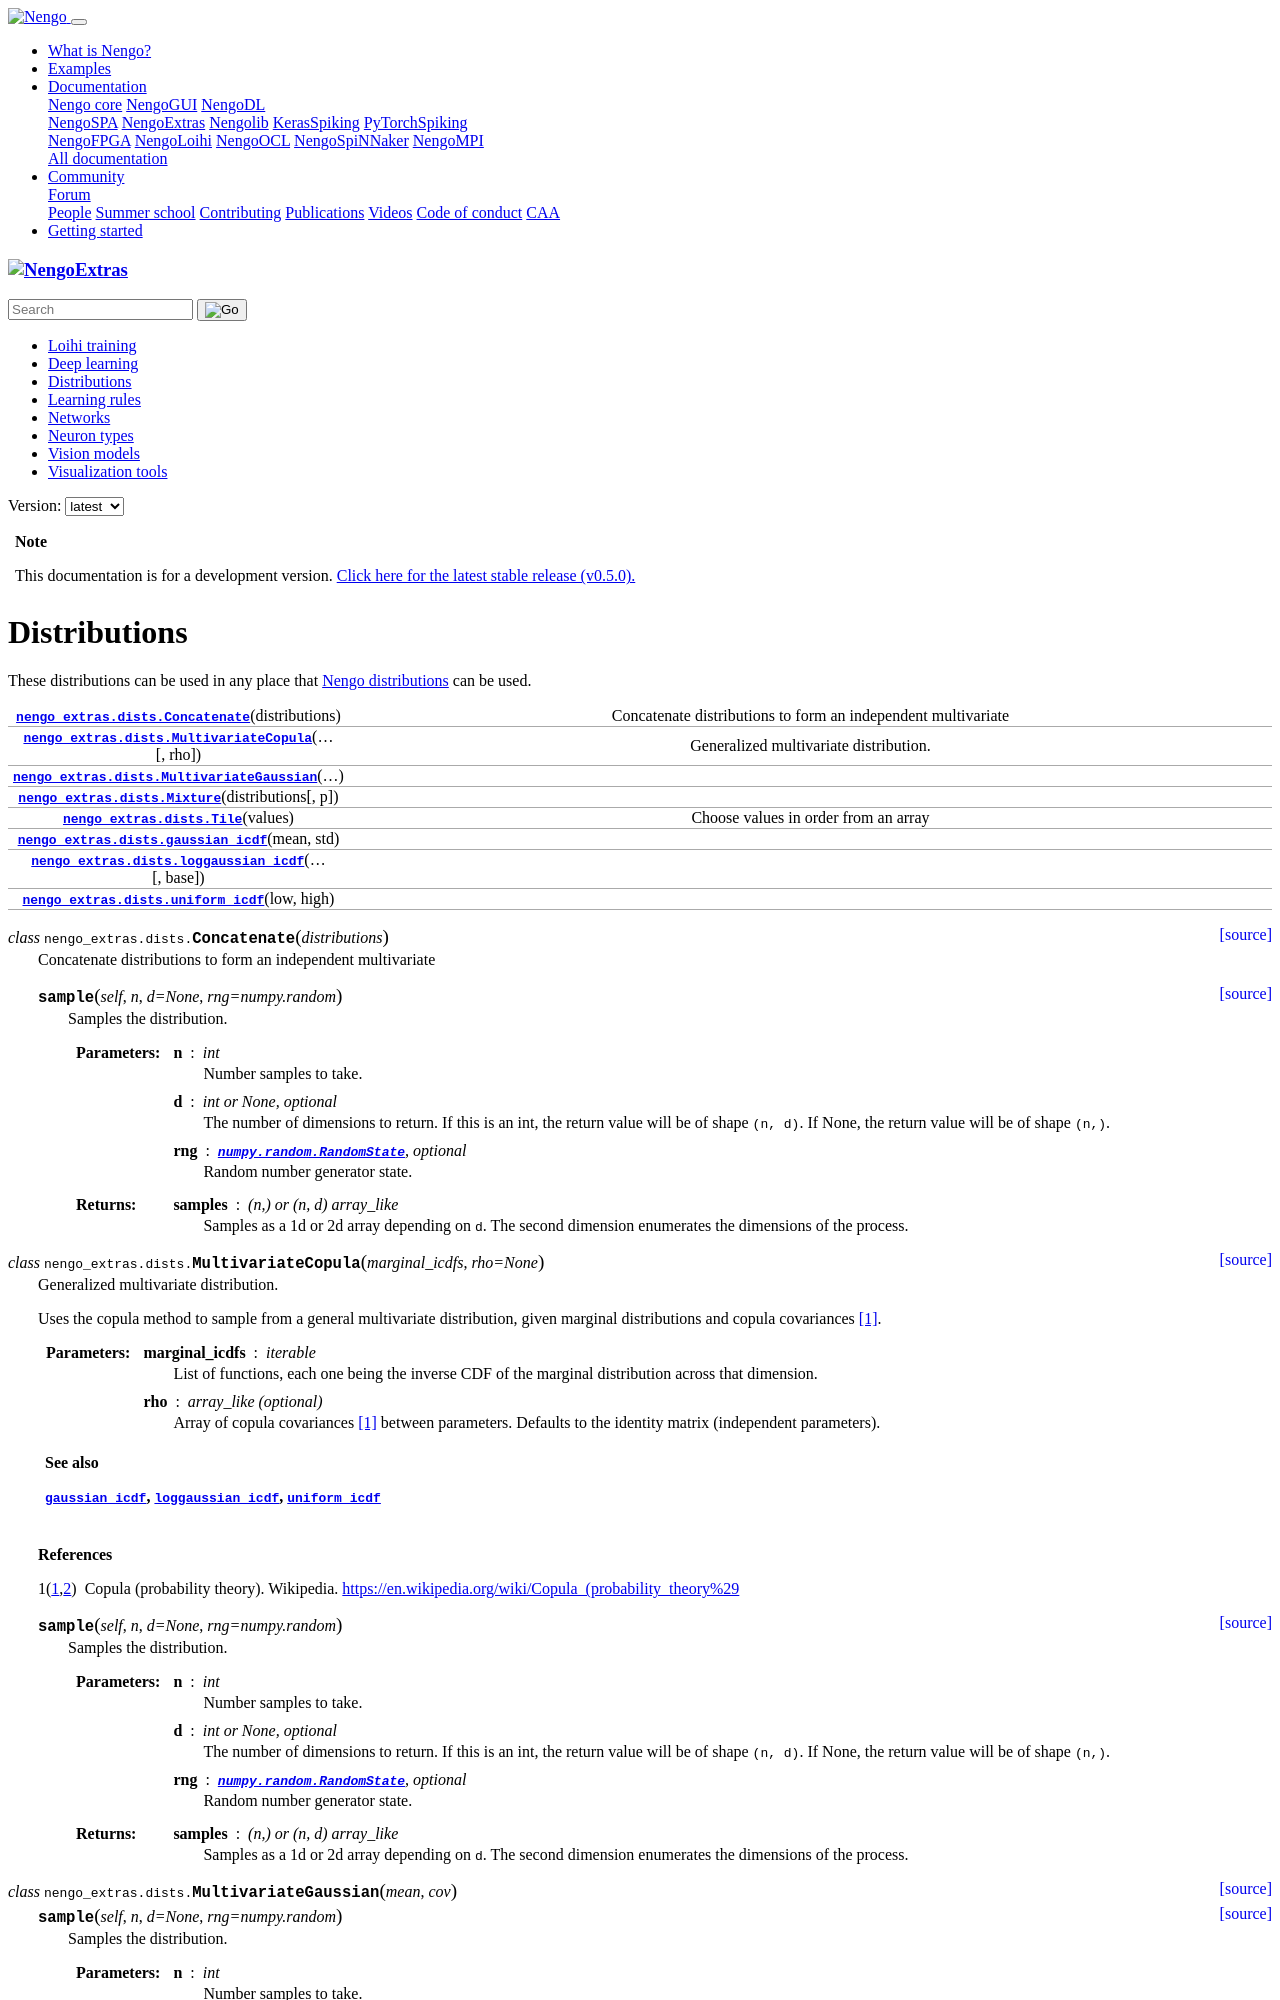

repository: nengo/nengo-extras · page: dists.html · generator: sphinx

*************
Distributions
*************

These distributions can be used in any place that
`Nengo distributions
<https://www.nengo.ai/nengo/frontend-api.html#module-nengo.dists>`_
can be used.

.. autosummary::

   nengo_extras.dists.Concatenate
   nengo_extras.dists.MultivariateCopula
   nengo_extras.dists.MultivariateGaussian
   nengo_extras.dists.Mixture
   nengo_extras.dists.Tile
   nengo_extras.dists.gaussian_icdf
   nengo_extras.dists.loggaussian_icdf
   nengo_extras.dists.uniform_icdf

.. autoclass:: nengo_extras.dists.Concatenate
